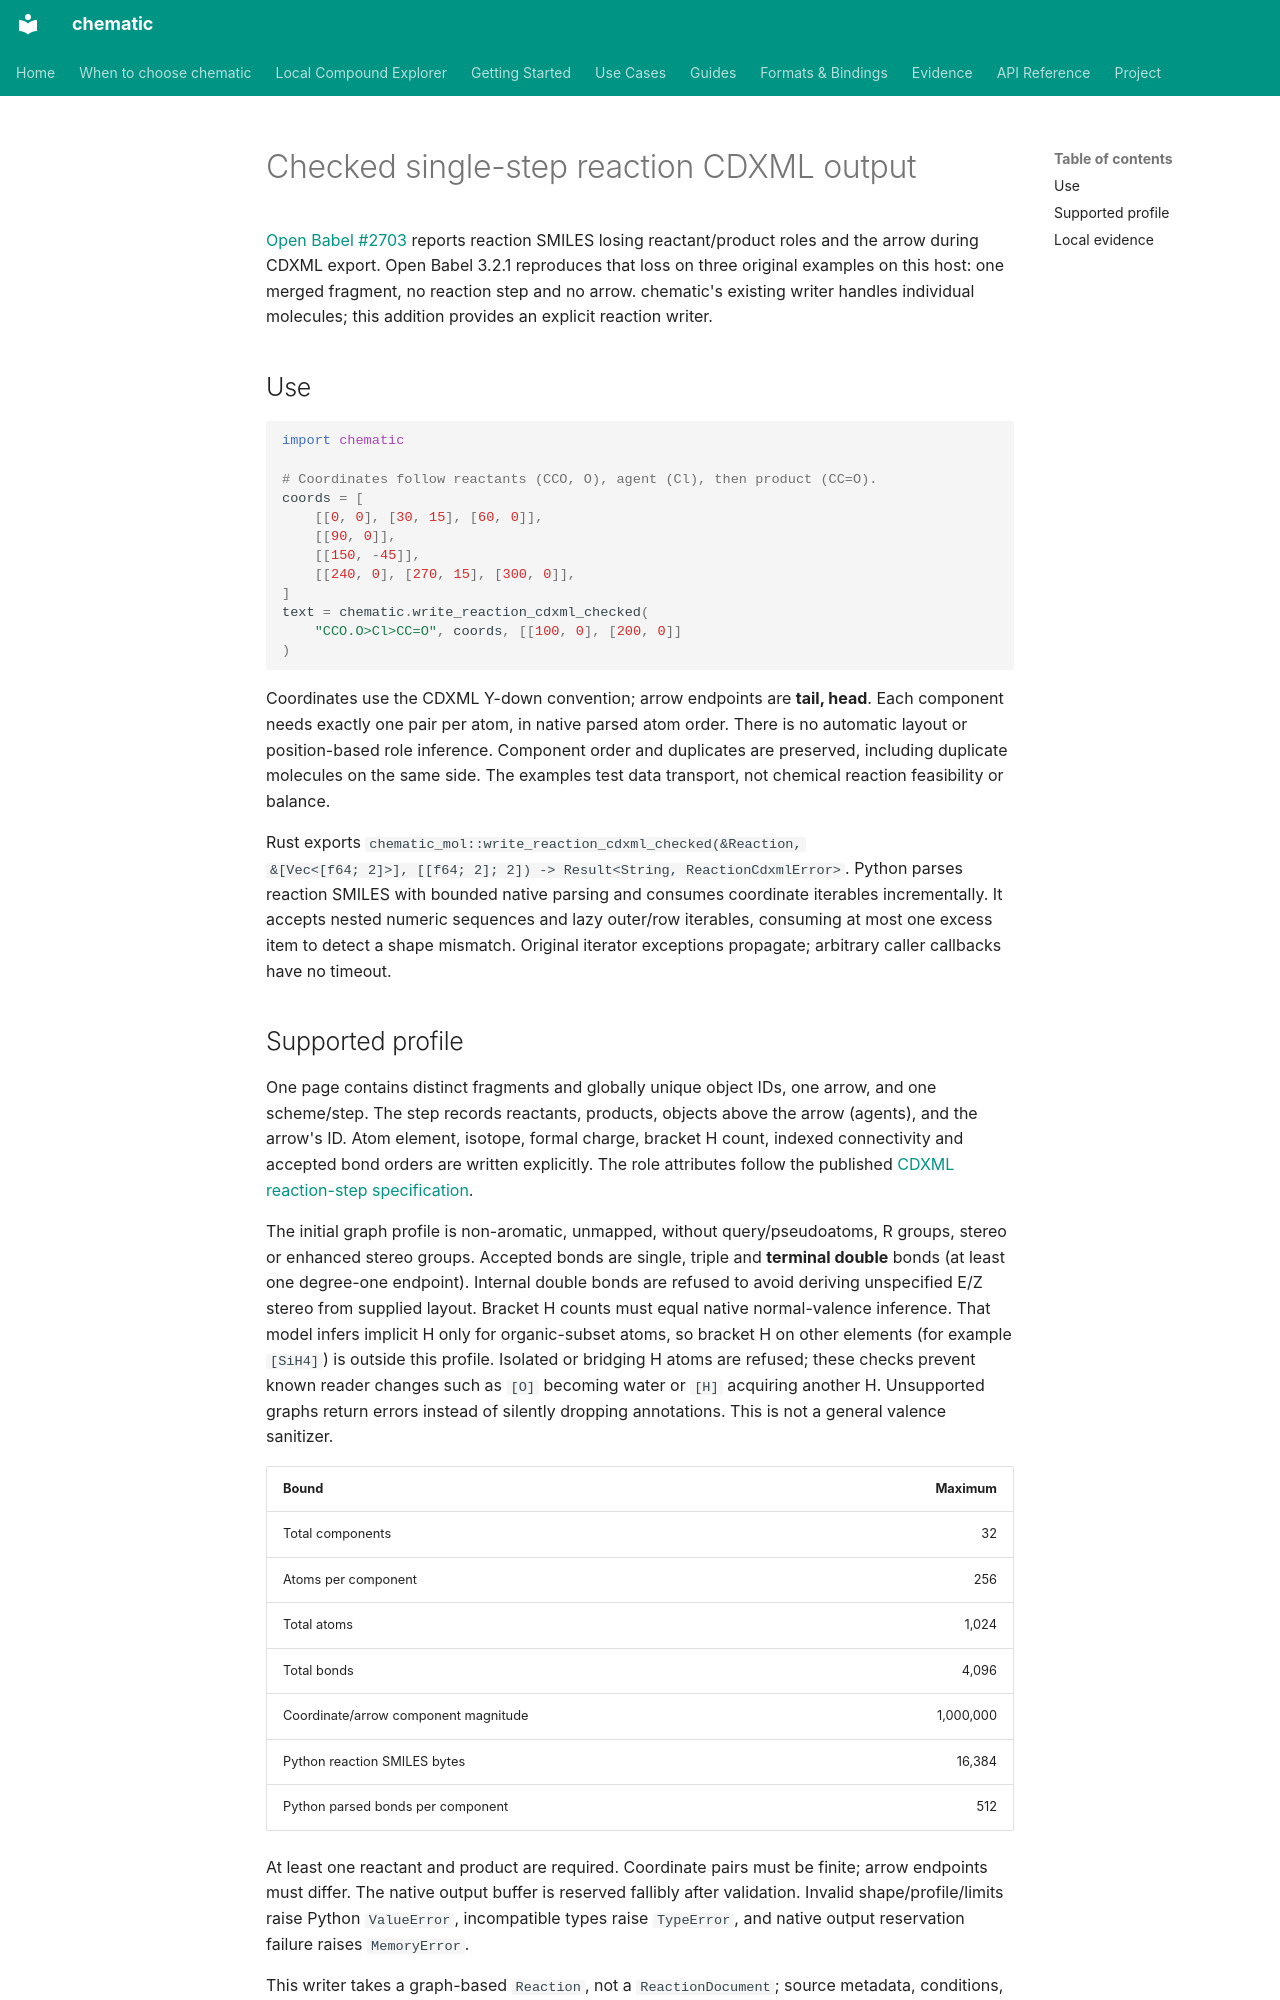

repository: kent-tokyo/chematic · page: reference/reaction-cdxml-output/index.html · generator: mkdocs

# Checked single-step reaction CDXML output

[Open Babel #2703](https://github.com/openbabel/openbabel/issues/2703) reports
reaction SMILES losing reactant/product roles and the arrow during CDXML export.
Open Babel 3.2.1 reproduces that loss on three original examples on this host:
one merged fragment, no reaction step and no arrow. chematic's existing writer
handles individual molecules; this addition provides an explicit reaction writer.

## Use

```python
import chematic

# Coordinates follow reactants (CCO, O), agent (Cl), then product (CC=O).
coords = [
    [[0, 0], [30, 15], [60, 0]],
    [[90, 0]],
    [[150, -45]],
    [[240, 0], [270, 15], [300, 0]],
]
text = chematic.write_reaction_cdxml_checked(
    "CCO.O>Cl>CC=O", coords, [[100, 0], [200, 0]]
)
```

Coordinates use the CDXML Y-down convention; arrow endpoints are **tail, head**.
Each component needs exactly one pair per atom, in native parsed atom order.
There is no automatic layout or position-based role inference. Component order
and duplicates are preserved, including duplicate molecules on the same side.
The examples test data transport, not chemical reaction feasibility or balance.

Rust exports `chematic_mol::write_reaction_cdxml_checked(&Reaction,
&[Vec<[f64; 2]>], [[f64; 2]; 2]) -> Result<String, ReactionCdxmlError>`.
Python parses reaction SMILES with bounded native parsing and consumes coordinate
iterables incrementally. It accepts nested numeric sequences and lazy outer/row
iterables, consuming at most one excess item to detect a shape mismatch.
Original iterator exceptions propagate; arbitrary caller callbacks have no timeout.
